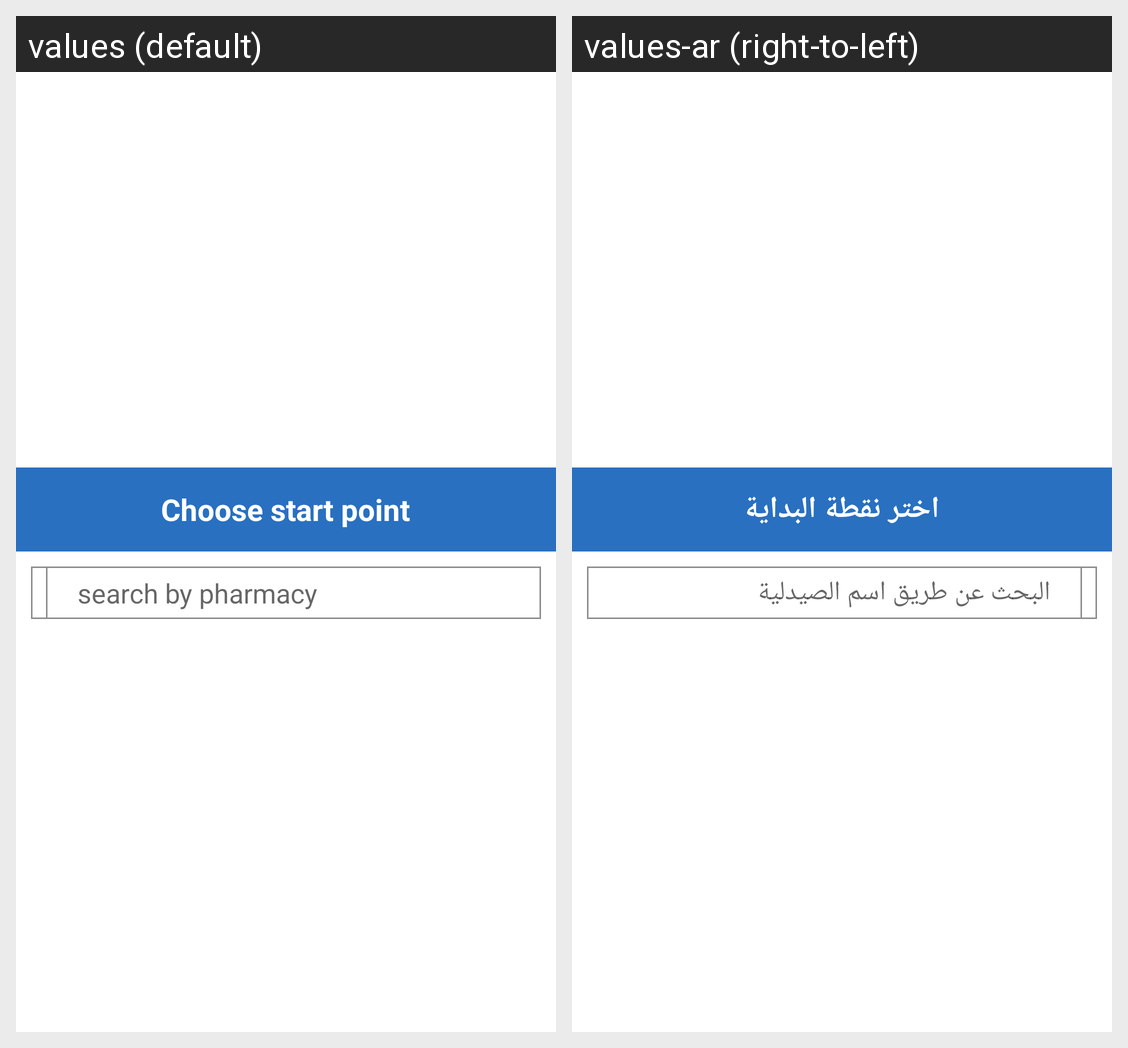

For this localized Android screen grid, give each drawn string resource with its value in every locale shown.
Android screen res/layout/activity_choose_start_point.xml rendered under 2 locales, left to right: values (default), values-ar (right-to-left). Device: Nexus 5 (rendered at 1080×1920; each locale shown at half size, 540×960, under a caption strip naming it); theme AppTheme.
Strings drawn on this screen, with the default value and each locale's value (text and hints the layout hard-codes, and strings that could not be matched under every locale, appear in the picture but are not listed):

choose_start_point
  values: Choose start point
  values-ar: اختر نقطة البداية

search_by_pharmacy
  values: search by pharmacy
  values-ar: البحث عن طريق اسم الصيدلية
